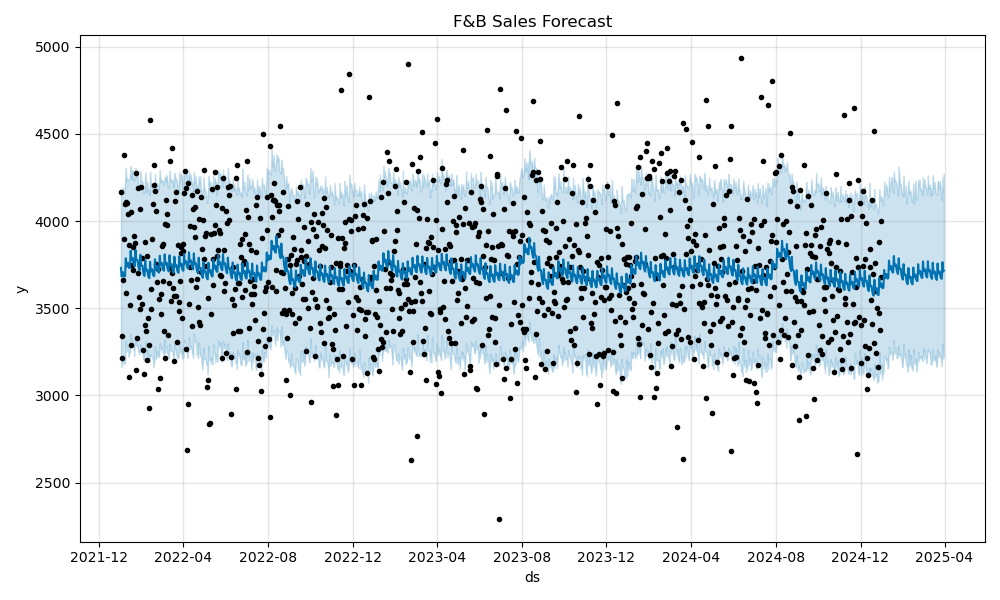

Source data for this figure (header and first rows):
ds, yhat, yhat_lower, yhat_upper
2022-01-01, 3732, 3239, 4184
2022-01-02, 3682, 3162, 4173
2022-01-03, 3695, 3186, 4181
2022-01-04, 3707, 3209, 4193
2022-01-05, 3686, 3198, 4167
2022-01-06, 3681, 3180, 4158
2022-01-07, 3685, 3190, 4230
2022-01-08, 3787, 3314, 4307
2022-01-09, 3738, 3251, 4228
2022-01-10, 3751, 3283, 4244
2022-01-11, 3762, 3279, 4235
2022-01-12, 3738, 3221, 4234
2022-01-13, 3731, 3244, 4238
2022-01-14, 3732, 3244, 4265
2022-01-15, 3830, 3352, 4317
2022-01-16, 3776, 3306, 4241
2022-01-17, 3784, 3322, 4294
2022-01-18, 3790, 3272, 4287
2022-01-19, 3760, 3281, 4234
2022-01-20, 3747, 3225, 4242
2022-01-21, 3742, 3288, 4237
2022-01-22, 3834, 3338, 4306
2022-01-23, 3775, 3280, 4254
2022-01-24, 3777, 3294, 4253
2022-01-25, 3778, 3283, 4267
2022-01-26, 3744, 3249, 4202
2022-01-27, 3726, 3253, 4208
2022-01-28, 3717, 3236, 4209
2022-01-29, 3806, 3293, 4288
2022-01-30, 3745, 3276, 4237
2022-01-31, 3745, 3269, 4230
2022-02-01, 3745, 3264, 4226
2022-02-02, 3711, 3212, 4182
2022-02-03, 3693, 3202, 4160
2022-02-04, 3685, 3199, 4181
2022-02-05, 3776, 3310, 4278
2022-02-06, 3716, 3278, 4233
2022-02-07, 3719, 3223, 4165
2022-02-08, 3721, 3260, 4226
2022-02-09, 3691, 3231, 4173
2022-02-10, 3677, 3199, 4182
2022-02-11, 3673, 3188, 4150
2022-02-12, 3767, 3239, 4283
2022-02-13, 3711, 3227, 4220
2022-02-14, 3718, 3224, 4198
2022-02-15, 3724, 3220, 4202
2022-02-16, 3696, 3208, 4175
2022-02-17, 3686, 3163, 4182
2022-02-18, 3684, 3197, 4165
2022-02-19, 3781, 3281, 4268
2022-02-20, 3728, 3206, 4222
2022-02-21, 3736, 3226, 4198
2022-02-22, 3743, 3253, 4221
2022-02-23, 3716, 3223, 4199
2022-02-24, 3706, 3230, 4179
2022-02-25, 3705, 3221, 4225
2022-02-26, 3801, 3301, 4292
2022-02-27, 3747, 3260, 4222
2022-02-28, 3754, 3270, 4239
2022-03-01, 3760, 3282, 4232
... 1,126 more rows
